Photos from the image-classification dataset "data" in the GitHub repository fletcherd3/Antarctic-Snowstorm-Classification. Its 2 classes are: clear, storm.

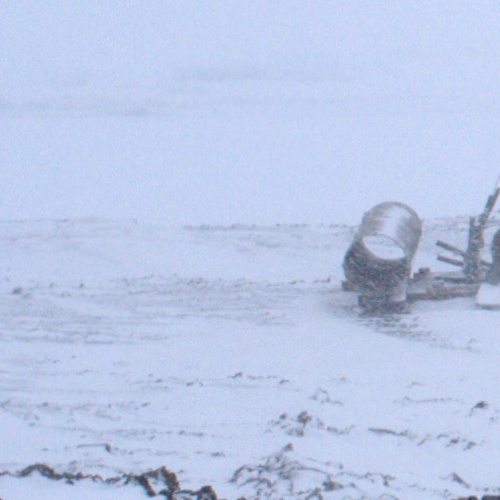
Label: storm

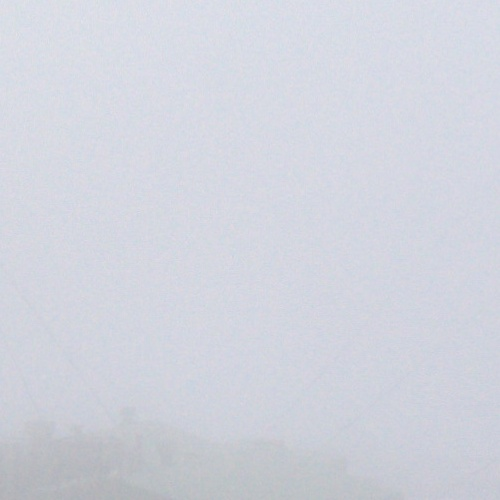
Label: storm

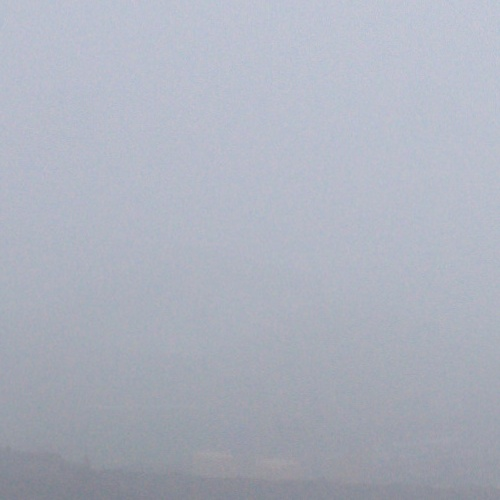
Label: storm

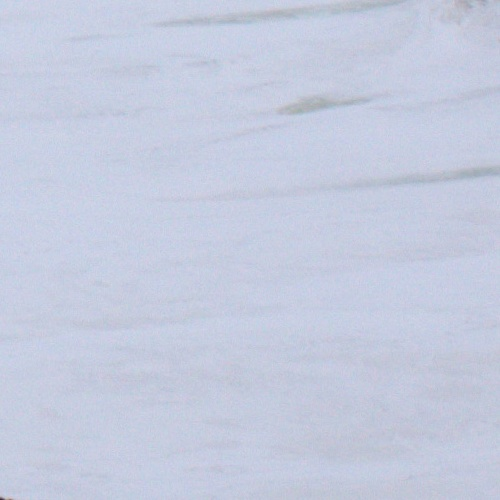
Label: clear

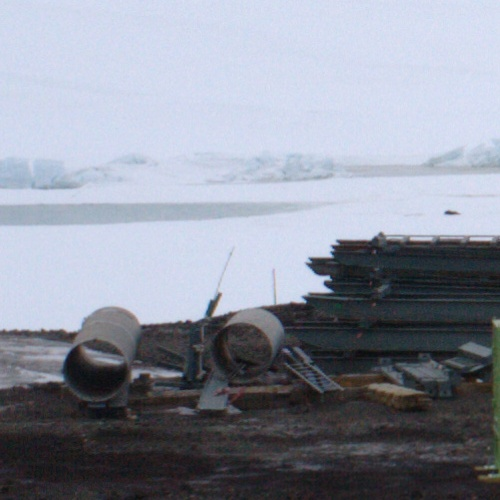
Label: clear

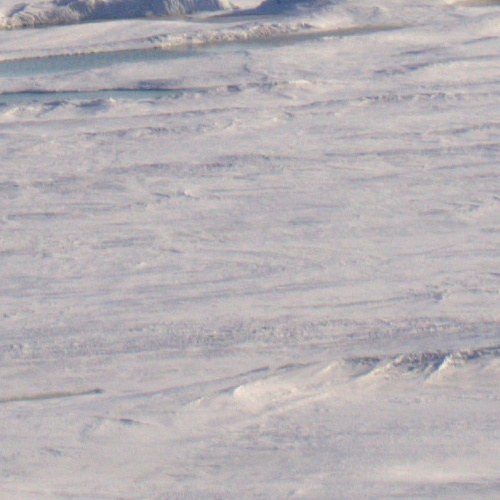
Label: clear
